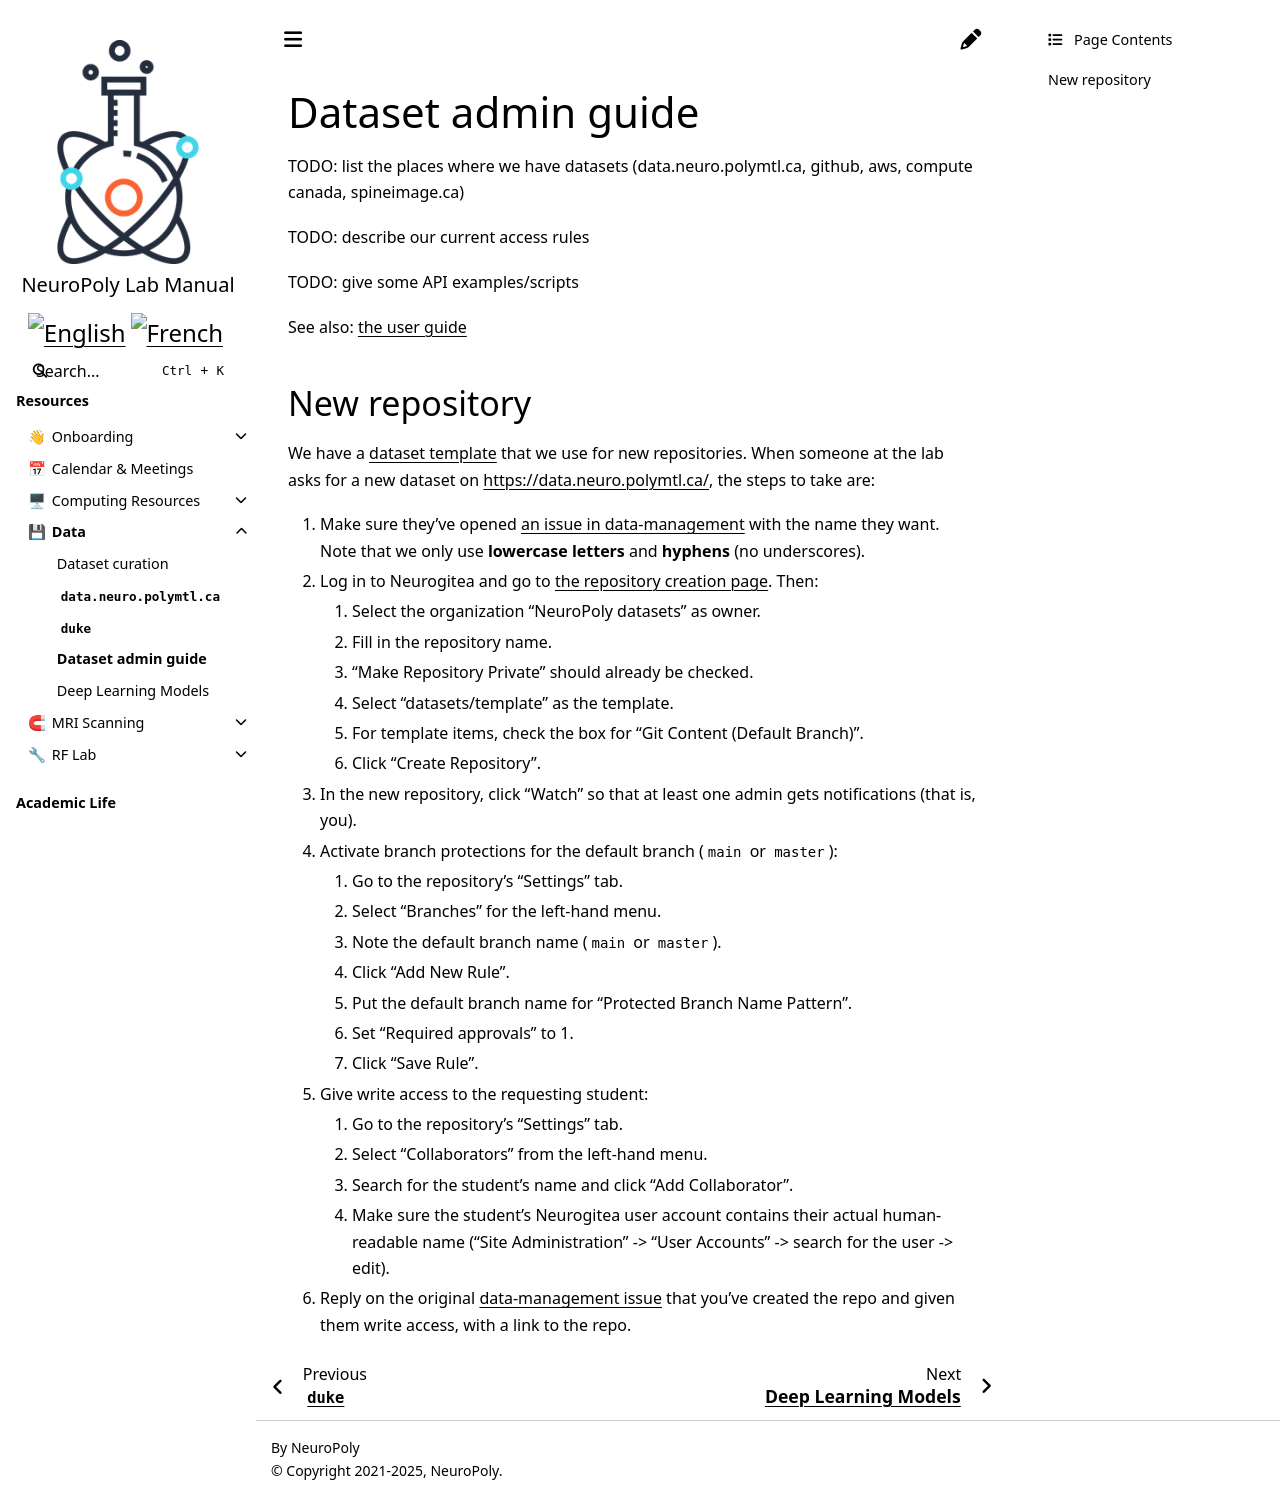

repository: neuropoly/intranet.neuro.polymtl.ca · page: data/admin-guide.html · generator: sphinx

# Dataset admin guide

TODO: list the places where we have datasets (data.neuro.polymtl.ca, github, aws, compute canada, spineimage.ca)

TODO: describe our current access rules

TODO: give some API examples/scripts

See also: [the user guide](git-datasets.md)

## New repository

We have a [dataset template](https://data.neuro.polymtl.ca/datasets/template) that we use for new repositories. When someone at the lab asks for a new dataset on <https://data.neuro.polymtl.ca/>, the steps to take are:

1. Make sure they've opened [an issue in data-management](https://github.com/neuropoly/data-management/issues) with the name they want. Note that we only use **lowercase letters** and **hyphens** (no underscores).
2. Log in to Neurogitea and go to [the repository creation page](https://data.neuro.polymtl.ca/repo/create?org=2). Then:
   1. Select the organization "NeuroPoly datasets" as owner.
   2. Fill in the repository name.
   3. "Make Repository Private" should already be checked.
   4. Select "datasets/template" as the template.
   5. For template items, check the box for "Git Content (Default Branch)".
   6. Click "Create Repository".
3. In the new repository, click "Watch" so that at least one admin gets notifications (that is, you).
4. Activate branch protections for the default branch (`main` or `master`):
   1. Go to the repository's "Settings" tab.
   2. Select "Branches" for the left-hand menu.
   3. Note the default branch name (`main` or `master`).
   4. Click "Add New Rule".
   5. Put the default branch name for "Protected Branch Name Pattern".
   6. Set "Required approvals" to 1.
   7. Click "Save Rule".
6. Give write access to the requesting student:
   1. Go to the repository's "Settings" tab.
   2. Select "Collaborators" from the left-hand menu.
   3. Search for the student's name and click "Add Collaborator".
   4. Make sure the student's Neurogitea user account contains their actual human-readable name ("Site Administration" -> "User Accounts" -> search for the user -> edit).
7. Reply on the original [data-management issue](https://github.com/neuropoly/data-management/issues) that you've created the repo and given them write access, with a link to the repo.
